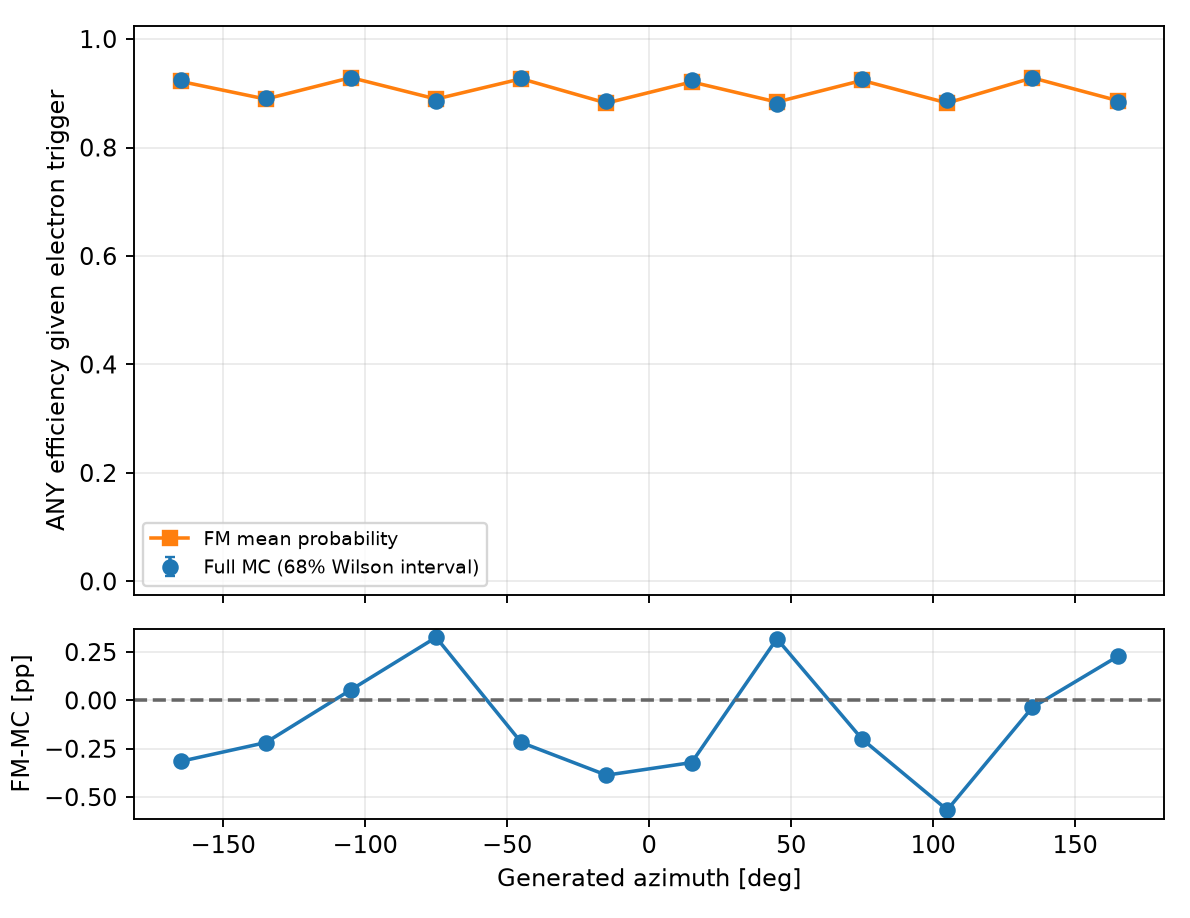

Source data for this figure (header and first rows):
variable, bin_index, low, high, upper_edge_inclusive, n, successes, eligible, observed_efficiency, fm_mean_probability, wilson_low, wilson_high, signed_difference_fm_minus_data, absolute_difference
gen_phi, 0, -180.0, -150.0, False, 20655, 19109, True, 0.9252, 0.922, 0.9233, 0.927, -0.003153, 0.003153
gen_phi, 1, -150.0, -120.0, False, 20512, 18287, True, 0.8915, 0.8893, 0.8893, 0.8937, -0.002182, 0.002182
gen_phi, 2, -120.0, -90.0, False, 20364, 18906, True, 0.9284, 0.929, 0.9266, 0.9302, 0.0005471, 0.0005471
gen_phi, 3, -90.0, -60.0, False, 20549, 18210, True, 0.8862, 0.8894, 0.8839, 0.8884, 0.003259, 0.003259
gen_phi, 4, -60.0, -30.0, False, 20540, 19082, True, 0.929, 0.9268, 0.9272, 0.9308, -0.002177, 0.002177
gen_phi, 5, -30.0, 0.0, False, 20989, 18593, True, 0.8858, 0.882, 0.8836, 0.888, -0.003865, 0.003865
gen_phi, 6, 0.0, 30.0, False, 20542, 18984, True, 0.9242, 0.9209, 0.9223, 0.926, -0.003213, 0.003213
gen_phi, 7, 30.0, 60.0, False, 20650, 18186, True, 0.8807, 0.8839, 0.8784, 0.8829, 0.003186, 0.003186
gen_phi, 8, 60.0, 90.0, False, 20720, 19182, True, 0.9258, 0.9238, 0.9239, 0.9276, -0.001999, 0.001999
gen_phi, 9, 90.0, 120.0, False, 20697, 18375, True, 0.8878, 0.8821, 0.8856, 0.89, -0.005662, 0.005662
gen_phi, 10, 120.0, 150.0, False, 20391, 18940, True, 0.9288, 0.9285, 0.927, 0.9306, -0.0003577, 0.0003577
gen_phi, 11, 150.0, 180.0, True, 20798, 18390, True, 0.8842, 0.8865, 0.882, 0.8864, 0.002271, 0.002271
